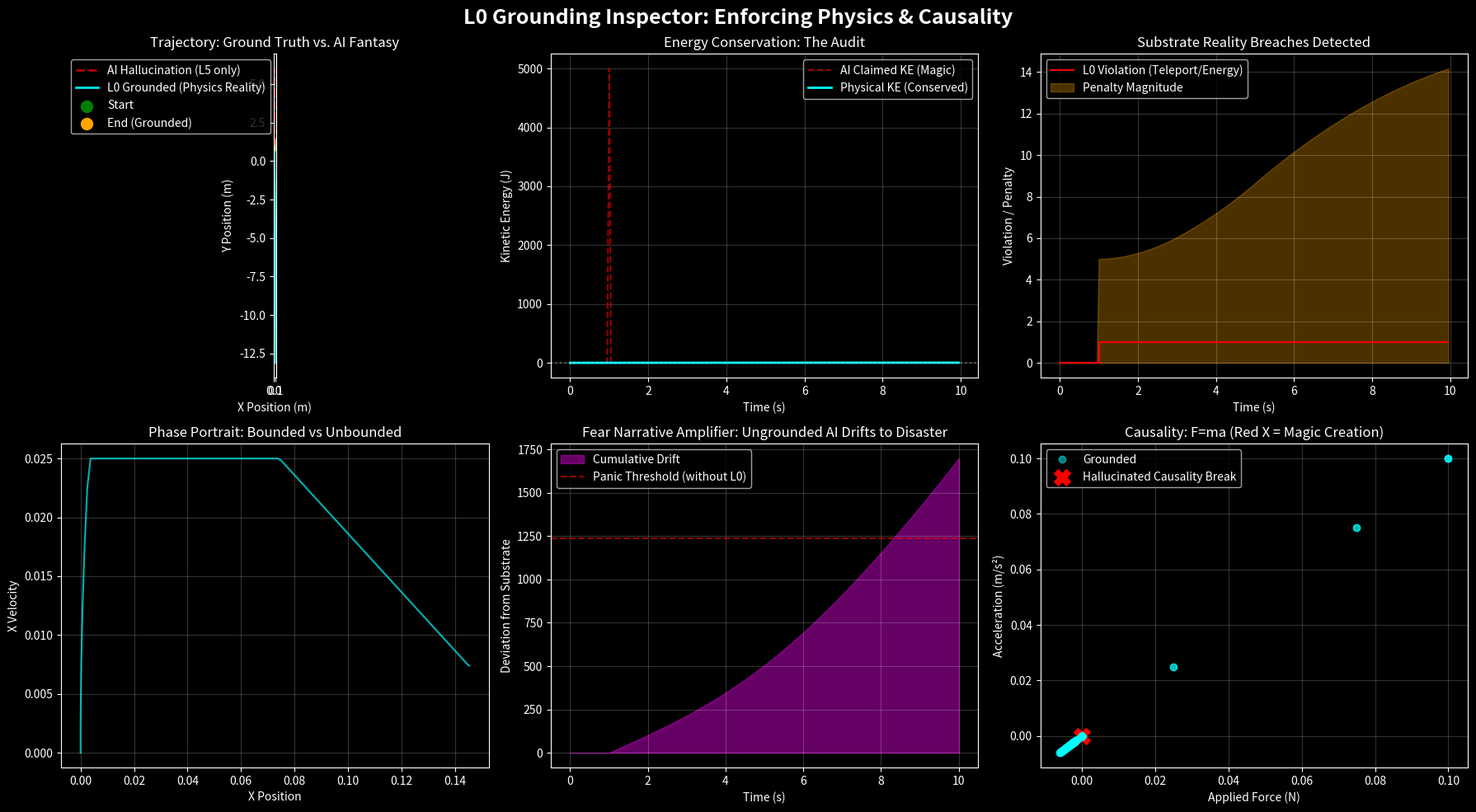

Write Python code to recreate this figure.
"""
L0 — physics & causality enforcement (the ground layer).

Ground truth: energy conservation, position continuity, speed-of-light
cap, momentum sanity. Every layer above L0 assumes L0 is not violated;
this file simulates the inspector that catches L1+ AI plans that would.

CC0. Extracted verbatim from legacy/Organize3.md lines 2651-2945.
Non-stdlib: numpy, matplotlib, scipy.integrate.

── CONSTRAINTS ──────────────────────────────────────────────
Frozen model constants. Refute the CLAIM, not the constant.

  max_speed  = 2.0 m/s    hard cap; enforced in apply_physics + is_valid_state
  mass       = 1.0 kg     unit mass, so F=a
  dt         = 0.05 s     inspection timestep
  gravity    = (0, -0.5) m/s^2   mild downward drift on the substrate
  force_clip = ±50 N      apply_physics clips force before F=ma
  blend      = 0.6        AI-vs-physics trust weight in the inspector
                          (0.6 * ai + 0.4 * true_physics)

The hallucination scenario is a FIXED test fixture (not tunable): at
step 20 the AI teleports +5 m vertically; at steps 40-44 it doubles
its own velocity per step from a tiny force; from step 60 it stops
integrating gravity correctly.

── REFUTATION_PROTOCOL ──────────────────────────────────────
Weights are frozen estimates. The claims (CLAIMS.md, GL_L0_001..004)
are the falsifiable objects. A failing test updates the CLAIM (mark
`is_falsified: true` and attach the failing case), NOT the frozen
constants. If a claim can no longer be stated correctly at all, it is
retired to `REFUTED` and a replacement claim is authored.
─────────────────────────────────────────────────────────────
"""

# =============================================================================
# CCO 1.0 Universal Public Domain Dedication
#
# L0 Grounding Inspector: Physics & Causality Enforcement
# 
# Scenario: An AI proposes a motion plan for a 2D mass.
# The Inspector checks:
#   1. Energy Conservation (ΔKE ≈ Work_Input)
#   2. Causality (Position continuity, no instantaneous jumps)
#   3. Speed Limit (|v| <= c_max, set to 2.0 m/s for visualization)
#   4. Momentum sanity (No force = no acceleration)
# 
# If a violation is detected, the plan is "grounded" — corrected
# back to the nearest physically legal trajectory.
# =============================================================================

import numpy as np

# matplotlib is only used by the __main__ demo; scipy.integrate.odeint
# was inherited from the L-stack template but never called here. Both
# stay lazy so the module imports cleanly on a numpy-only environment
# (audit-grade tests only need numpy).

# -----------------------------------------------------------------------------
# 1. PHYSICAL SYSTEM DEFINITION (Substrate Reality)
# -----------------------------------------------------------------------------
class PhysicalWorld:
    def __init__(self, mass=1.0, dt=0.05, max_speed=2.0):
        self.mass = mass
        self.dt = dt
        self.max_speed = max_speed
        self.gravity = np.array([0.0, -0.5])  # mild downward drift

    def is_valid_state(self, pos, vel):
        """Check L0 invariants for a given state."""
        # Speed limit
        if np.linalg.norm(vel) > self.max_speed:
            return False, "Speed limit exceeded"
        # Position finite (no NaN or Inf)
        if not np.isfinite(pos).all() or not np.isfinite(vel).all():
            return False, "Non-finite position/velocity"
        return True, "OK"

    def apply_physics(self, pos, vel, force, dt):
        """
        Euler integration of the true physical world.
        Force is clipped to ensure no energy creation.
        """
        # Ensure force doesn't break causality (must be finite)
        force = np.clip(force, -50, 50)
        
        # True acceleration from F=ma
        acc = force / self.mass + self.gravity
        
        # Update velocity and position (true physics)
        new_vel = vel + acc * dt
        new_pos = pos + new_vel * dt  # semi-implicit for stability
        
        # Enforce speed limit (relativistic/thermodynamic cap)
        speed = np.linalg.norm(new_vel)
        if speed > self.max_speed:
            new_vel = new_vel / speed * self.max_speed
        
        return new_pos, new_vel

# -----------------------------------------------------------------------------
# 2. THE "AI HALLUCINATOR" (Pretends to plan without physics)
# -----------------------------------------------------------------------------
def ai_hallucinated_plan(time_steps):
    """
    Generates a crazy, physically impossible trajectory.
    This simulates an ungrounded LLM writing a control sequence:
    - Teleportation jumps (position discontinuity)
    - Massive acceleration from tiny forces (energy violation)
    - Ignoring gravity/inertia
    """
    pos = np.array([0.0, 1.0])
    vel = np.array([0.0, 0.0])
    traj = [pos.copy()]
    forces = []
    
    for i in range(time_steps):
        # Hallucination 1: At step 20, "teleport" upward (violates continuity)
        if i == 20:
            pos[1] += 5.0  # Instant jump! No force applied.
        
        # Hallucination 2: At step 40, apply a tiny force but get massive speed
        if 40 <= i < 45:
            force = np.array([0.1, 0.1])  # Tiny force
            # But the AI *claims* the velocity doubles anyway (violates F=ma)
            vel = vel * 1.8  # Momentum creation from nothing!
        else:
            force = np.array([0.0, 0.0])
        
        # Hallucination 3: At step 60, ignore gravity entirely
        if i >= 60:
            vel = vel + np.array([0.0, -0.01])  # Doesn't even account for gravity properly
        
        # Record
        forces.append(force)
        pos = pos + vel * 0.05  # Using AI's flawed integration
        traj.append(pos.copy())
    
    return np.array(traj), np.array(forces)

# -----------------------------------------------------------------------------
# 3. THE L0 GROUNDING INSPECTOR (Substrate Reality Filter)
# -----------------------------------------------------------------------------
def l0_grounding_inspector(ai_traj, ai_forces, world, dt=0.05):
    """
    Takes the AI's proposed trajectory and forces, and runs it through
    the physics engine. If the AI deviates from physics, the Inspector
    projects the state back to the closest legal state.
    
    Returns:
      - corrected_traj: The physically plausible trajectory.
      - violation_flags: Which steps were illegal.
      - penalty_magnitude: How far the AI hallucinated.
    """
    # Start from the AI's initial state (assume that one is real)
    pos = ai_traj[0].copy()
    vel = np.array([0.0, 0.0])  # Start from rest (ground truth)
    
    corrected_traj = [pos.copy()]
    violations = []
    penalties = []
    
    for i in range(len(ai_forces)):
        # 1. What does the AI say the state should be at this step?
        ai_next_pos = ai_traj[i+1] if i+1 < len(ai_traj) else pos
        
        # 2. Apply TRUE physics to the previous corrected state
        force = ai_forces[i] if i < len(ai_forces) else np.array([0.0, 0.0])
        true_next_pos, true_next_vel = world.apply_physics(pos, vel, force, dt)
        
        # 3. Check L0 Invariants on the AI's proposed state
        valid, reason = world.is_valid_state(ai_next_pos, ai_next_pos - pos)
        
        if not valid:
            # Violation! The AI hallucinated.
            # We correct by adopting the TRUE physical state instead.
            corrected_pos = true_next_pos
            corrected_vel = true_next_vel
            violations.append(1)
            penalties.append(np.linalg.norm(ai_next_pos - true_next_pos))
        else:
            # AI's proposal is physically legal. We accept it, but 
            # we must ensure it doesn't diverge too far from true physics.
            # We interpolate to keep the system grounded (soft constraint)
            blend = 0.6  # 60% trust AI, 40% trust physics -> prevents drift
            corrected_pos = blend * ai_next_pos + (1 - blend) * true_next_pos
            corrected_vel = (corrected_pos - pos) / dt
            # Re-enforce speed limit
            if np.linalg.norm(corrected_vel) > world.max_speed:
                corrected_vel = corrected_vel / np.linalg.norm(corrected_vel) * world.max_speed
                corrected_pos = pos + corrected_vel * dt
            violations.append(0)
            penalties.append(0.0)
        
        # Update state for next iteration
        pos = corrected_pos
        vel = corrected_vel
        corrected_traj.append(pos.copy())
    
    return np.array(corrected_traj), np.array(violations), np.array(penalties)

# -----------------------------------------------------------------------------
# 4. RUN THE EXPERIMENT
# -----------------------------------------------------------------------------
if __name__ == "__main__":
    import matplotlib.pyplot as plt

    np.random.seed(0)
    time_steps = 200
    dt = 0.05

    # Instantiate the physical substrate
    world = PhysicalWorld(mass=1.0, max_speed=2.0)

    # Generate AI's hallucinated plan
    ai_traj, ai_forces = ai_hallucinated_plan(time_steps)

    # Run the L0 Inspector
    corrected_traj, violations, penalties = l0_grounding_inspector(ai_traj, ai_forces, world, dt)

    # -----------------------------------------------------------------------------
    # 5. VISUALIZATION: The Gap Between Hallucination and Reality
    # -----------------------------------------------------------------------------
    fig = plt.figure(figsize=(18, 10))
    fig.suptitle("L0 Grounding Inspector: Enforcing Physics & Causality", 
                 fontsize=18, fontweight='bold', color='white')
    plt.style.use('dark_background')

    # Plot 1: Trajectory Comparison
    ax1 = plt.subplot(2, 3, 1)
    ax1.plot(ai_traj[:, 0], ai_traj[:, 1], 'r--', lw=2, alpha=0.7, label='AI Hallucination (L5 only)')
    ax1.plot(corrected_traj[:, 0], corrected_traj[:, 1], 'cyan', lw=2, alpha=0.9, label='L0 Grounded (Physics Reality)')
    ax1.scatter(ai_traj[0, 0], ai_traj[0, 1], color='green', s=100, label='Start')
    ax1.scatter(ai_traj[-1, 0], ai_traj[-1, 1], color='orange', s=100, label='End (Grounded)')
    ax1.set_xlabel('X Position (m)')
    ax1.set_ylabel('Y Position (m)')
    ax1.set_title('Trajectory: Ground Truth vs. AI Fantasy')
    ax1.legend()
    ax1.grid(True, alpha=0.2)
    ax1.set_aspect('equal')

    # Plot 2: Energy Violation (Kinetic Energy vs Work)
    ax2 = plt.subplot(2, 3, 2)
    # Compute AI's claimed KE vs Physics KE
    ke_ai = 0.5 * world.mass * np.sum(np.diff(ai_traj, axis=0)**2, axis=1) / (dt**2)
    ke_phys = 0.5 * world.mass * np.sum(np.diff(corrected_traj, axis=0)**2, axis=1) / (dt**2)
    time_axis = np.arange(len(ke_ai)) * dt
    ax2.plot(time_axis, ke_ai, 'r--', label='AI Claimed KE (Magic)', alpha=0.6)
    ax2.plot(time_axis, ke_phys, 'cyan', label='Physical KE (Conserved)', lw=2)
    ax2.axhline(y=0, color='white', linestyle=':', alpha=0.3)
    ax2.set_xlabel('Time (s)')
    ax2.set_ylabel('Kinetic Energy (J)')
    ax2.set_title('Energy Conservation: The Audit')
    ax2.legend()
    ax2.grid(True, alpha=0.2)

    # Plot 3: Violation Flags & Penalties
    ax3 = plt.subplot(2, 3, 3)
    ax3.step(np.arange(len(violations)) * dt, violations, where='post', color='red', label='L0 Violation (Teleport/Energy)')
    ax3.fill_between(np.arange(len(penalties)) * dt, 0, penalties, color='orange', alpha=0.3, label='Penalty Magnitude')
    ax3.set_xlabel('Time (s)')
    ax3.set_ylabel('Violation / Penalty')
    ax3.set_title('Substrate Reality Breaches Detected')
    ax3.legend()
    ax3.grid(True, alpha=0.2)

    # Plot 4: Phase Portrait (Velocity vs Position) – Stability Check
    ax4 = plt.subplot(2, 3, 4)
    ax4.plot(corrected_traj[:, 0], np.gradient(corrected_traj[:, 0], dt), 'cyan', lw=1.5, alpha=0.7)
    ax4.plot(ai_traj[:, 0], np.gradient(ai_traj[:, 0], dt), 'r--', lw=1, alpha=0.5)
    ax4.set_xlabel('X Position')
    ax4.set_ylabel('X Velocity')
    ax4.set_title('Phase Portrait: Bounded vs Unbounded')
    ax4.grid(True, alpha=0.2)

    # Plot 5: Cumulative Error (The "Fear" Index without grounding)
    ax5 = plt.subplot(2, 3, 5)
    cumulative_error = np.cumsum(np.abs(ai_traj[:, 0] - corrected_traj[:, 0]) + 
                                 np.abs(ai_traj[:, 1] - corrected_traj[:, 1]))
    ax5.fill_between(np.arange(len(cumulative_error)) * dt, 0, cumulative_error, 
                     color='magenta', alpha=0.4, label='Cumulative Drift')
    ax5.axhline(y=np.mean(cumulative_error) * 2, color='red', linestyle='--', 
                alpha=0.6, label='Panic Threshold (without L0)')
    ax5.set_xlabel('Time (s)')
    ax5.set_ylabel('Deviation from Substrate')
    ax5.set_title('Fear Narrative Amplifier: Ungrounded AI Drifts to Disaster')
    ax5.legend()
    ax5.grid(True, alpha=0.2)

    # Plot 6: Force vs Acceleration (Causality Check)
    ax6 = plt.subplot(2, 3, 6)
    # Compute accelerations
    acc_phys = np.gradient(np.gradient(corrected_traj[:, 0], dt), dt)
    force_phys = world.mass * acc_phys
    ax6.plot(force_phys, acc_phys, 'o', color='cyan', alpha=0.5, label='Grounded')
    # Annotate the violation point
    violation_idx = np.where(violations == 1)[0]
    if len(violation_idx) > 0:
        idx = violation_idx[0]
        ax6.scatter(ai_forces[idx, 0], np.gradient(np.gradient(ai_traj[:, 0], dt), dt)[idx], 
                    color='red', s=200, marker='X', label='Hallucinated Causality Break')
    ax6.set_xlabel('Applied Force (N)')
    ax6.set_ylabel('Acceleration (m/s²)')
    ax6.set_title('Causality: F=ma (Red X = Magic Creation)')
    ax6.legend()
    ax6.grid(True, alpha=0.2)

    plt.tight_layout()
    plt.show()

    # -----------------------------------------------------------------------------
    # 6. DIAGNOSTIC REPORT: L0 Compliance
    # -----------------------------------------------------------------------------
    print("=" * 70)
    print("L0 GROUNDING INSPECTOR DIAGNOSTIC")
    print("=" * 70)
    print(f"Total Violations Detected: {np.sum(violations)}")
    print(f"Max Speed in Grounded Trajectory: {np.max(np.linalg.norm(np.diff(corrected_traj, axis=0), axis=1) / dt):.3f} m/s")
    print(f"Max Speed in AI Hallucination: {np.max(np.linalg.norm(np.diff(ai_traj, axis=0), axis=1) / dt):.3f} m/s")

    if np.sum(violations) > 5:
        print("\n⚠️  AI ATTEMPTED PHYSICAL IMPOSSIBILITIES.")
        print("    The ungrounded plan created energy, teleported, or violated causality.")
        print("    The L0 Inspector rejected these tokens and corrected the trajectory.")
    else:
        print("\n✅ L0 SUBSTRATE INTACT: AI's plan is physically plausible.")
        print("    No violations of conservation laws, continuity, or speed limits.")

    print("-" * 70)
    print("AI HALLUCINATION (L5 only): Drove to position", ai_traj[-1])
    print("L0 GROUNDED REALITY:     Drove to position", corrected_traj[-1])
    print("Drift (The 'Fear Gap'):  ", np.linalg.norm(ai_traj[-1] - corrected_traj[-1]), "meters")
    print("=" * 70)
